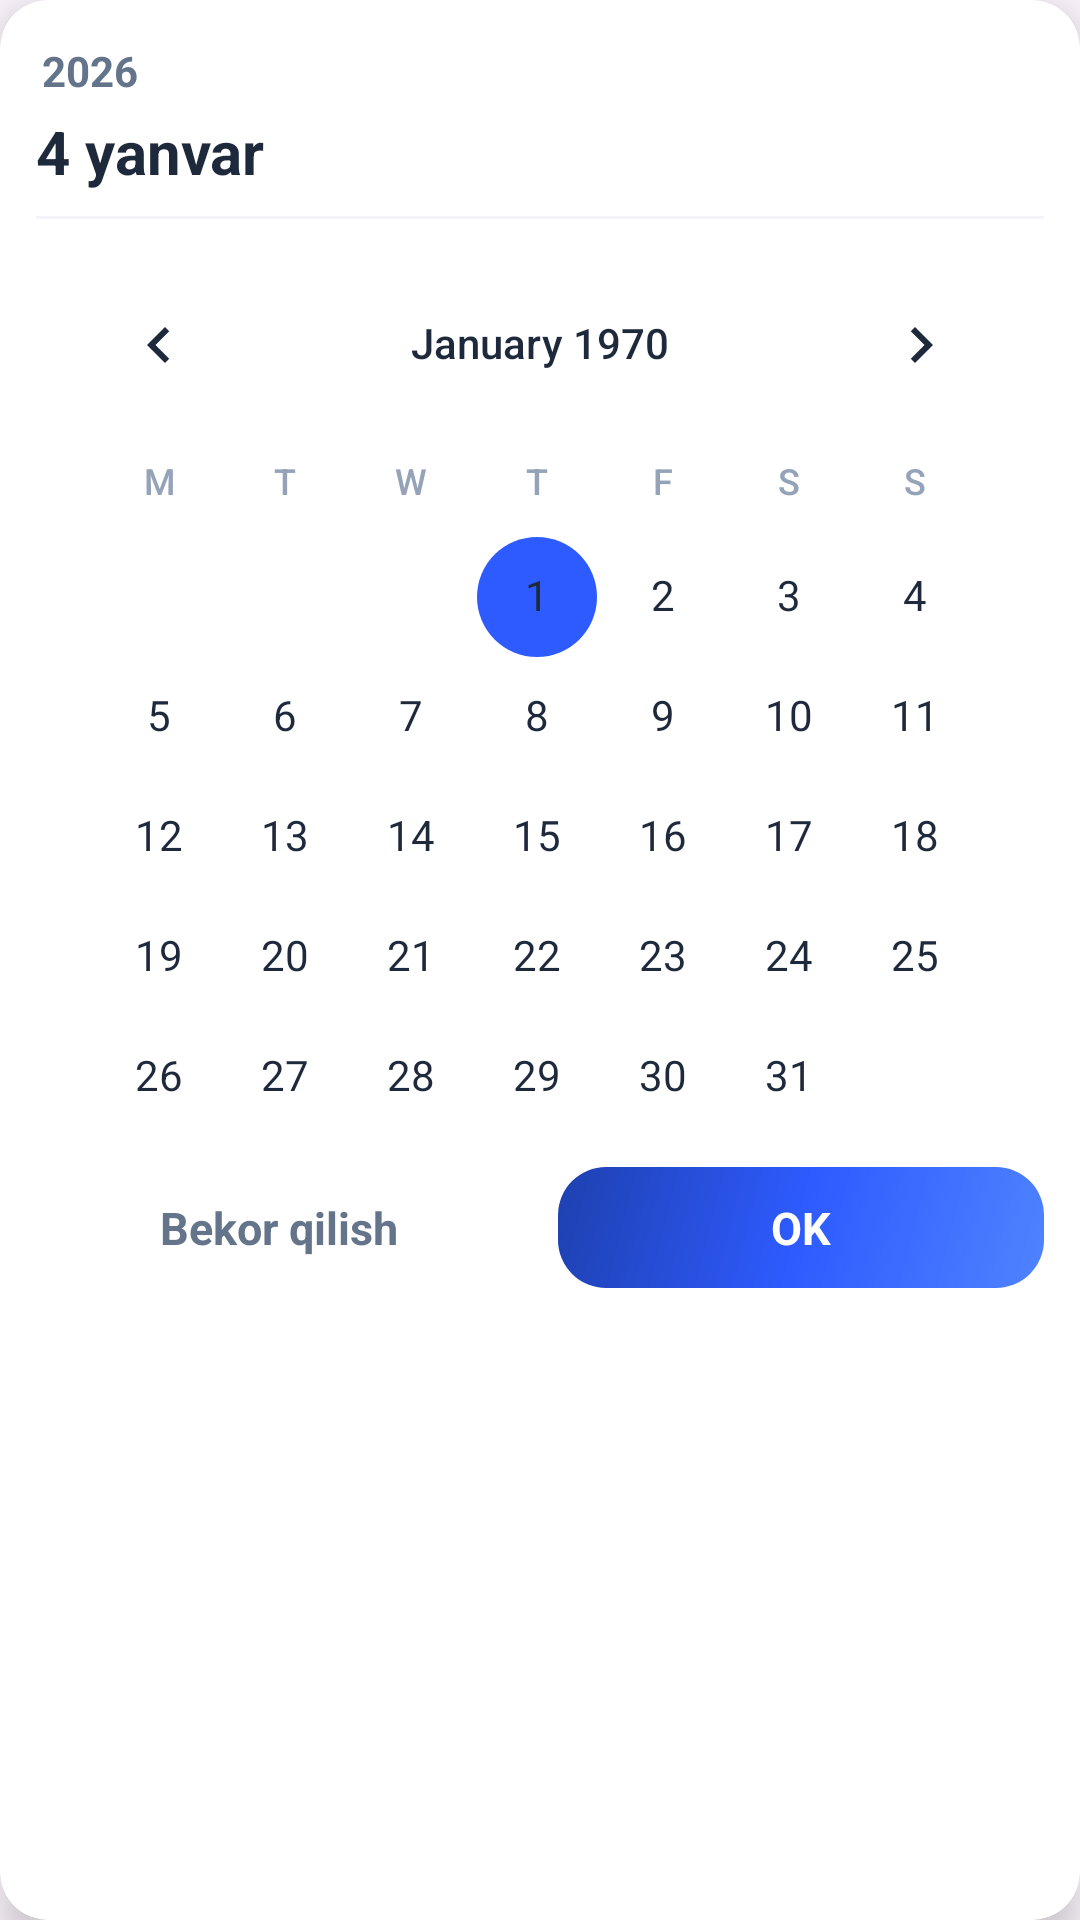

Layout XML and referenced resources for this Android screen:
<!-- AndroidManifest.xml: application theme Theme.YolYolakay -->
<!-- res/layout/dialog_calendar_picker.xml -->
<?xml version="1.0" encoding="utf-8"?>
<androidx.cardview.widget.CardView xmlns:android="http://schemas.android.com/apk/res/android"
    xmlns:app="http://schemas.android.com/apk/res-auto"
    xmlns:tools="http://schemas.android.com/tools"
    android:layout_width="320dp"
    android:layout_height="wrap_content"
    android:layout_gravity="center"
    app:cardCornerRadius="16dp"
    app:cardElevation="8dp"
    android:backgroundTint="@android:color/white">

    <LinearLayout
        android:layout_width="match_parent"
        android:layout_height="wrap_content"
        android:orientation="vertical"
        android:padding="12dp">

        
        <LinearLayout
            android:layout_width="match_parent"
            android:layout_height="wrap_content"
            android:orientation="horizontal"
            android:gravity="center_vertical"
            android:layout_marginBottom="8dp">

            
            <LinearLayout
                android:layout_width="0dp"
                android:layout_height="wrap_content"
                android:layout_weight="1"
                android:orientation="vertical">

                
                <TextView
                    android:id="@+id/tvYearHeader"
                    android:layout_width="wrap_content"
                    android:layout_height="wrap_content"
                    android:text="2026"
                    android:textSize="14sp"
                    android:textColor="#64748B"
                    android:textStyle="bold"
                    android:padding="2dp"
                    android:background="?attr/selectableItemBackgroundBorderless"
                    android:drawableEnd="@drawable/ic_arrow_drop_down"
                    android:drawablePadding="2dp"
                    android:drawableTint="#64748B"
                    android:gravity="center_vertical"/>

                
                <TextView
                    android:id="@+id/tvDateHeader"
                    android:layout_width="wrap_content"
                    android:layout_height="wrap_content"
                    android:text="4 yanvar"
                    android:textSize="20sp"
                    android:textColor="#1E293B"
                    android:textStyle="bold"
                    android:layout_marginTop="2dp"/>
            </LinearLayout>

        </LinearLayout>

        <View
            android:layout_width="match_parent"
            android:layout_height="1dp"
            android:background="#F1F5F9"
            android:layout_marginBottom="8dp"/>

        
        <FrameLayout
            android:layout_width="match_parent"
            android:layout_height="300dp">

            
            <CalendarView
                android:id="@+id/calendarView"
                android:layout_width="match_parent"
                android:layout_height="match_parent"
                android:theme="@style/ModernCalendarTheme"
                android:weekDayTextAppearance="@style/CalenderWeekText"
                android:dateTextAppearance="@style/CalenderDateText"
                android:showWeekNumber="false"
                android:firstDayOfWeek="2"/>

            
            <LinearLayout
                android:id="@+id/wheelContainer"
                android:layout_width="match_parent"
                android:layout_height="match_parent"
                android:orientation="horizontal"
                android:gravity="center"
                android:weightSum="3"
                android:background="@android:color/white"
                android:visibility="gone">

                <NumberPicker
                    android:id="@+id/npDay"
                    android:layout_width="0dp"
                    android:layout_height="match_parent"
                    android:layout_weight="1"
                    android:descendantFocusability="blocksDescendants"
                    android:theme="@style/NumberPickerTheme"/>

                <NumberPicker
                    android:id="@+id/npMonth"
                    android:layout_width="0dp"
                    android:layout_height="match_parent"
                    android:layout_weight="1"
                    android:descendantFocusability="blocksDescendants"
                    android:theme="@style/NumberPickerTheme"/>

                <NumberPicker
                    android:id="@+id/npYear"
                    android:layout_width="0dp"
                    android:layout_height="match_parent"
                    android:layout_weight="1"
                    android:descendantFocusability="blocksDescendants"
                    android:theme="@style/NumberPickerTheme"/>
            </LinearLayout>
        </FrameLayout>

        
        <LinearLayout
            android:layout_width="match_parent"
            android:layout_height="wrap_content"
            android:orientation="horizontal"
            android:layout_marginTop="8dp"
            android:gravity="center_vertical">

            
            <TextView
                android:id="@+id/btnCancelDate"
                android:layout_width="0dp"
                android:layout_height="wrap_content"
                android:layout_weight="1"
                android:text="Bekor qilish"
                android:textColor="#64748B"
                android:textSize="15sp"
                android:textStyle="bold"
                android:gravity="center"
                android:padding="10dp"
                android:background="?attr/selectableItemBackground"/>

            <Space
                android:layout_width="12dp"
                android:layout_height="wrap_content"/>

            
            <TextView
                android:id="@+id/btnConfirmDate"
                android:layout_width="0dp"
                android:layout_height="wrap_content"
                android:layout_weight="1"
                android:text="OK"
                android:textColor="@android:color/white"
                android:textSize="15sp"
                android:textStyle="bold"
                android:gravity="center"
                android:padding="10dp"
                android:background="@drawable/bg_gradient_premium"/>
        </LinearLayout>

    </LinearLayout>
</androidx.cardview.widget.CardView>
<!-- resources referenced by this layout -->
<resources>
  <!-- drawable bg_gradient_premium (drawable) -->
  <?xml version="1.0" encoding="utf-8"?>
  <shape xmlns:android="http://schemas.android.com/apk/res/android"
      android:shape="rectangle">
      <gradient
          android:angle="135"
          android:startColor="#4F83FF"
          android:centerColor="#2E5BFF"
          android:endColor="#1E40AF"
          android:type="linear" />
      <corners android:radius="16dp"/>
  </shape>
  <style name="CalenderDateText" parent="android:TextAppearance.DeviceDefault.Small">
          <item name="android:textColor">#1E293B</item> 
          <item name="android:textSize">14sp</item>
      </style>
  <style name="CalenderWeekText" parent="android:TextAppearance.DeviceDefault.Small">
          <item name="android:textColor">#94A3B8</item> 
          <item name="android:textSize">12sp</item>
          <item name="android:fontFamily">sans-serif-medium</item>
      </style>
  <style name="ModernCalendarTheme" parent="Theme.AppCompat.Light.Dialog">
          <item name="colorAccent">#2E5BFF</item> 
          <item name="android:textColorPrimary">#1E293B</item> 
          <item name="android:background">@android:color/white</item>
      </style>
  <style name="NumberPickerTheme" parent="Theme.AppCompat.Light">
          
          <item name="android:textColorPrimary">#1E293B</item>
          
          <item name="android:textSize">18sp</item>
          
          <item name="colorControlNormal">#00000000</item>
      </style>
  <style name="Theme.YolYolakay" parent="Base.Theme.YolYolakay" />
  <style name="Base.Theme.YolYolakay" parent="Theme.Material3.DayNight.NoActionBar">
          
          
      </style>
</resources>
